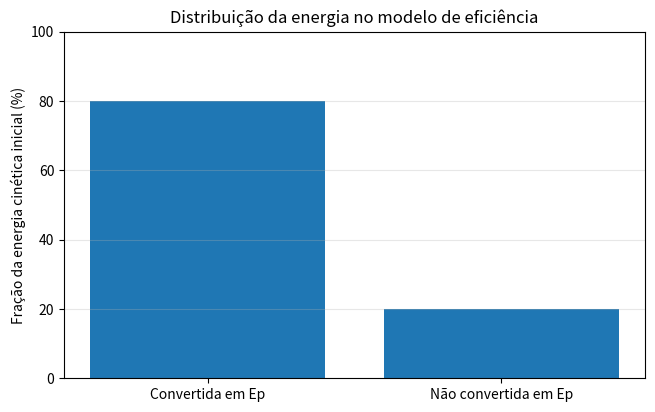

Reproduce this figure in Python.
v = 11.0
eta = 0.80
g = 10.0
h_max = eta * v**2 / (2*g)
fracao_dissipada = 1 - eta
print(f"Eficiência de conversão: {eta:.0%}")
print(f"Altura estimada: {h_max:.2f} m")
print(f"Fração não convertida em energia potencial: {fracao_dissipada:.0%}")

import matplotlib.pyplot as plt

categorias = ["Convertida em Ep", "Não convertida em Ep"]
fracoes = [eta*100, (1-eta)*100]
plt.figure(figsize=(7.5, 4.5))
plt.bar(categorias, fracoes)
plt.ylabel("Fração da energia cinética inicial (%)")
plt.title("Distribuição da energia no modelo de eficiência")
plt.ylim(0, 100)
plt.grid(axis="y", alpha=0.3)
plt.show()

v_ex, eta_ex, g_ex = 8.0, 0.75, 10.0
h_ex = eta_ex * v_ex**2 / (2*g_ex)
print(f"Altura estimada = {h_ex:.2f} m")
